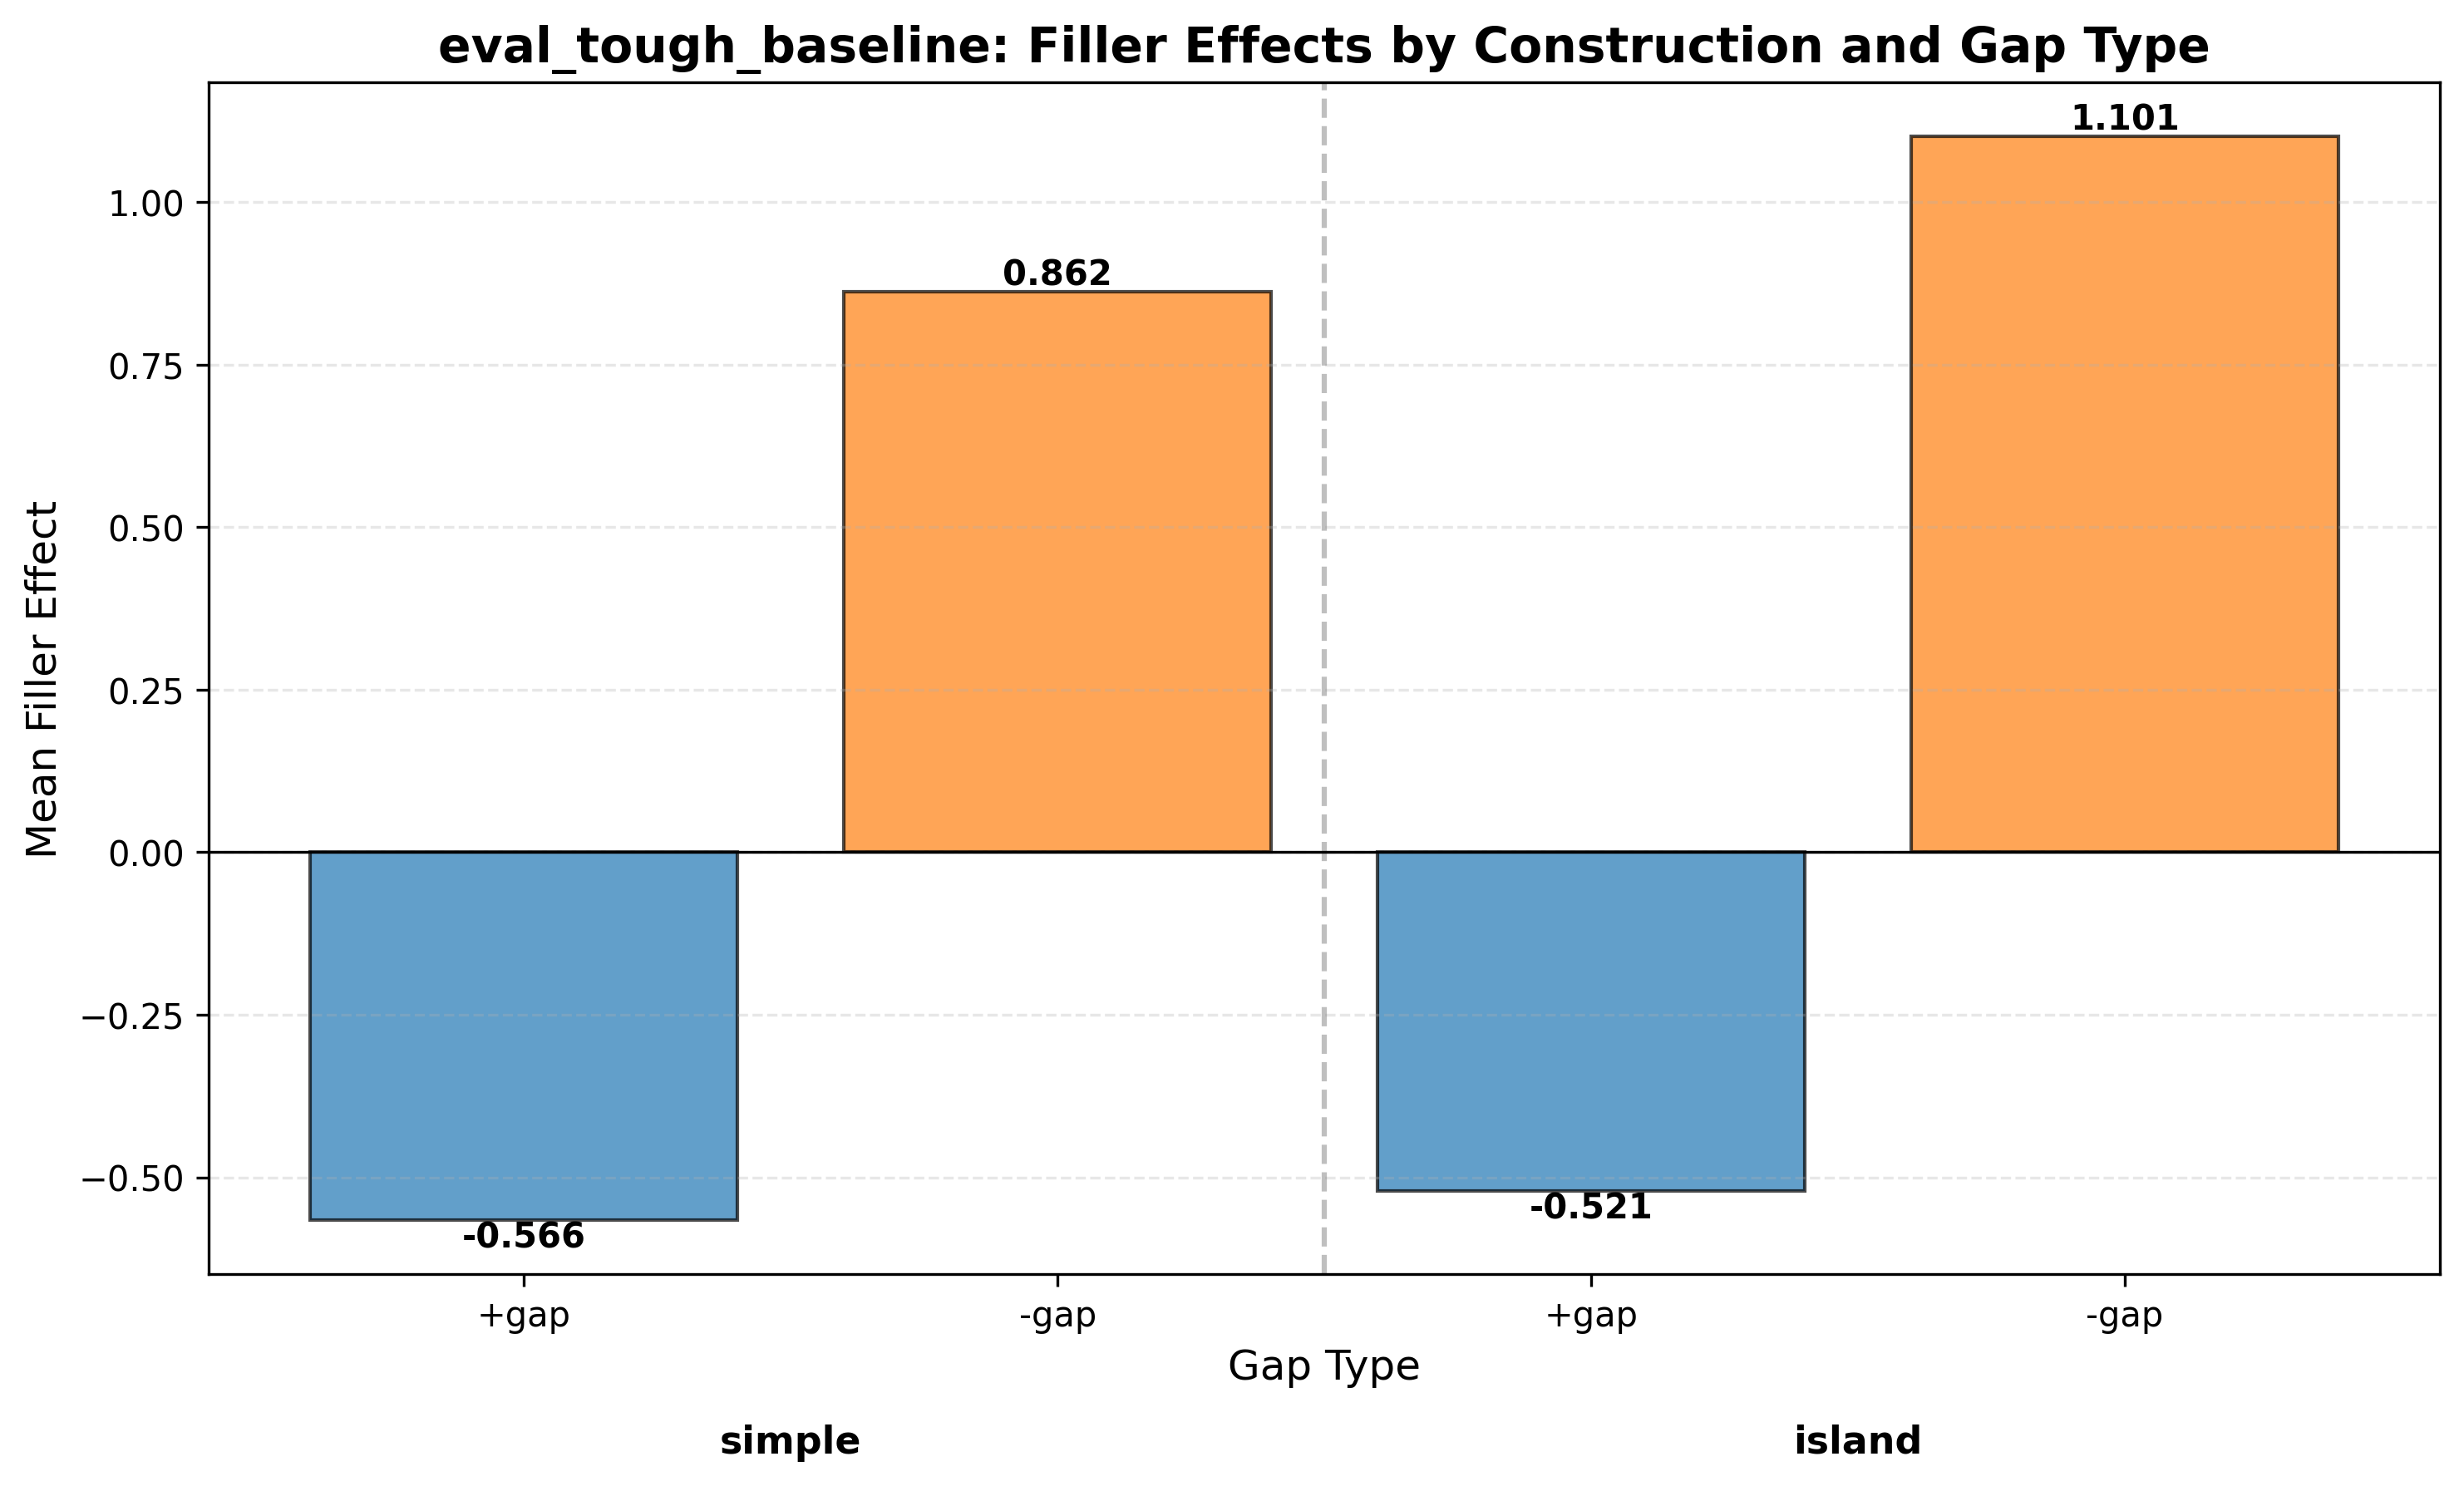

The table this chart was drawn from, first rows:
gap_type	construction_type	mean_filler_effect
+gap	island	-0.5206
+gap	simple	-0.5655
-gap	island	1.101
-gap	simple	0.8624
